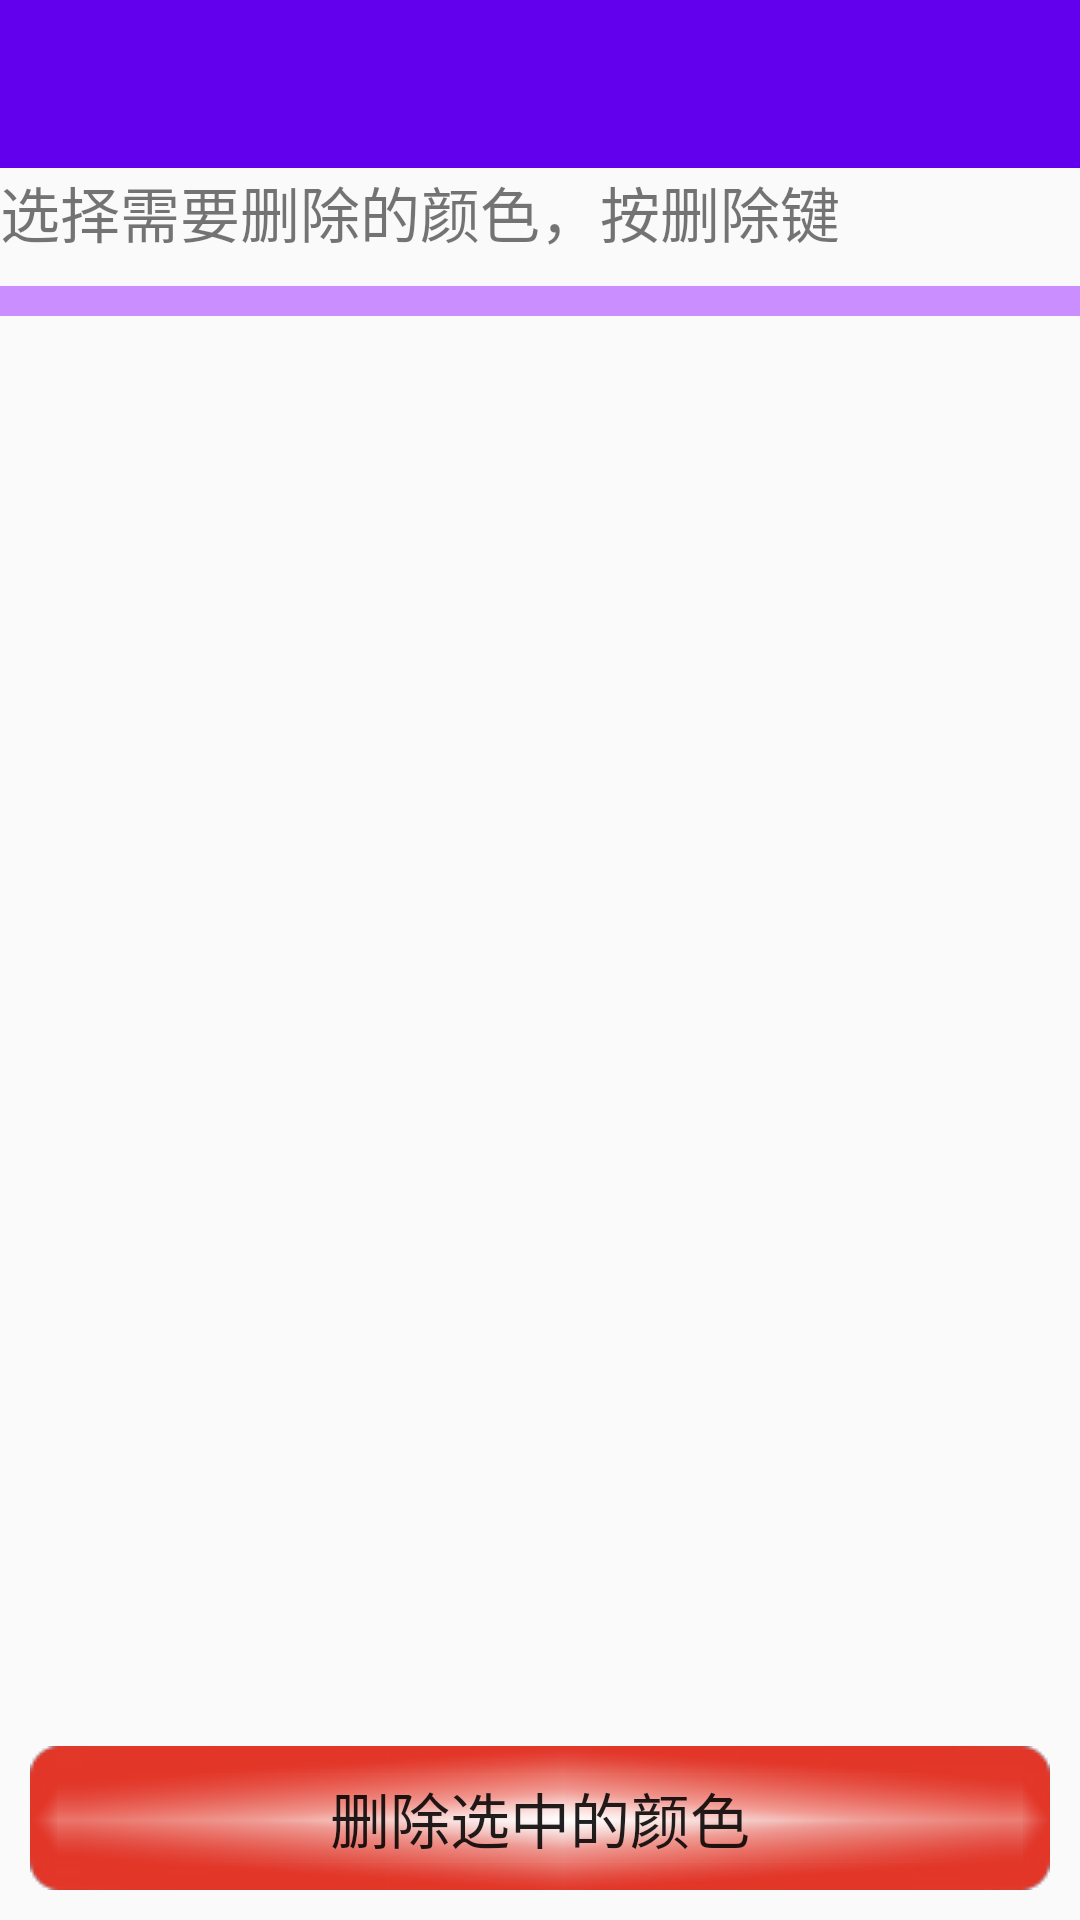

Write the Android layout XML for this screen, with the resource values it uses.
<!-- AndroidManifest.xml: application theme AppTheme -->
<!-- res/layout/del_color_layout.xml -->
<?xml version="1.0" encoding="utf-8"?>
<LinearLayout xmlns:android="http://schemas.android.com/apk/res/android"
    android:orientation="vertical"
    android:layout_width="match_parent"
    android:layout_height="match_parent"
    xmlns:app="http://schemas.android.com/apk/res-auto">

    <androidx.appcompat.widget.Toolbar
        android:id="@+id/toolbar"
        android:layout_width="match_parent"
        android:layout_height="?attr/actionBarSize"
        android:background="@color/colorPrimary"
        android:theme="@style/ThemeOverlay.AppCompat.Dark.ActionBar"
        app:popupTheme="@style/ThemeOverlay.AppCompat.Light"
        app:titleTextAppearance="@style/Toolbar.TitleText"/>

    <TextView
        android:layout_width="wrap_content"
        android:layout_height="wrap_content"
        android:text="选择需要删除的颜色，按删除键"
        android:textSize="20sp"/>

    <LinearLayout
        android:layout_width="match_parent"
        android:layout_height="10dp"
        android:layout_marginTop="10dp"
        android:background="#CA8EFF">

    </LinearLayout>
    <LinearLayout
        android:layout_width="match_parent"
        android:layout_height="match_parent"
        android:layout_marginTop="10dp"
        android:layout_weight="1">
        <ListView
            android:id="@+id/listColorView1"
            android:layout_width="wrap_content"
            android:layout_height="wrap_content"
            android:layout_gravity="center_horizontal"
            android:listSelector="#ff7575"
            android:layout_marginLeft="10dp"/>
    </LinearLayout>
    <LinearLayout
        android:layout_width="match_parent"
        android:layout_height="wrap_content"
        android:layout_gravity="bottom">
        <Button
            android:id="@+id/delColor"
            android:layout_width="wrap_content"
            android:layout_height="wrap_content"
            android:layout_marginBottom="10dp"
            android:layout_weight="1"
            android:textSize="20sp"
            android:layout_marginLeft="10dp"
            android:layout_marginRight="10dp"
            android:background="@drawable/btm2red"
            android:text="删除选中的颜色"/>


    </LinearLayout>

</LinearLayout>
<!-- resources referenced by this layout -->
<resources>
  <style name="Toolbar.TitleText" parent="TextAppearance.Widget.AppCompat.Toolbar.Title">
          <item name="android:textSize">18sp</item>
      </style>
  <style name="AppTheme" parent="Theme.AppCompat.Light.NoActionBar">
          
          <item name="colorPrimary">@color/colorPrimary</item>
          <item name="colorPrimaryDark">@color/colorPrimaryDark</item>
          <item name="colorAccent">@color/colorAccent</item>
      </style>
  <!-- not gathered from this repository: default colours our renderer supplied (Android Studio template values) -->
  <color name="colorPrimary">#FF6200EE</color>
  <color name="colorPrimaryDark">#FF3700B3</color>
  <color name="colorAccent">#FF03DAC5</color>
</resources>
